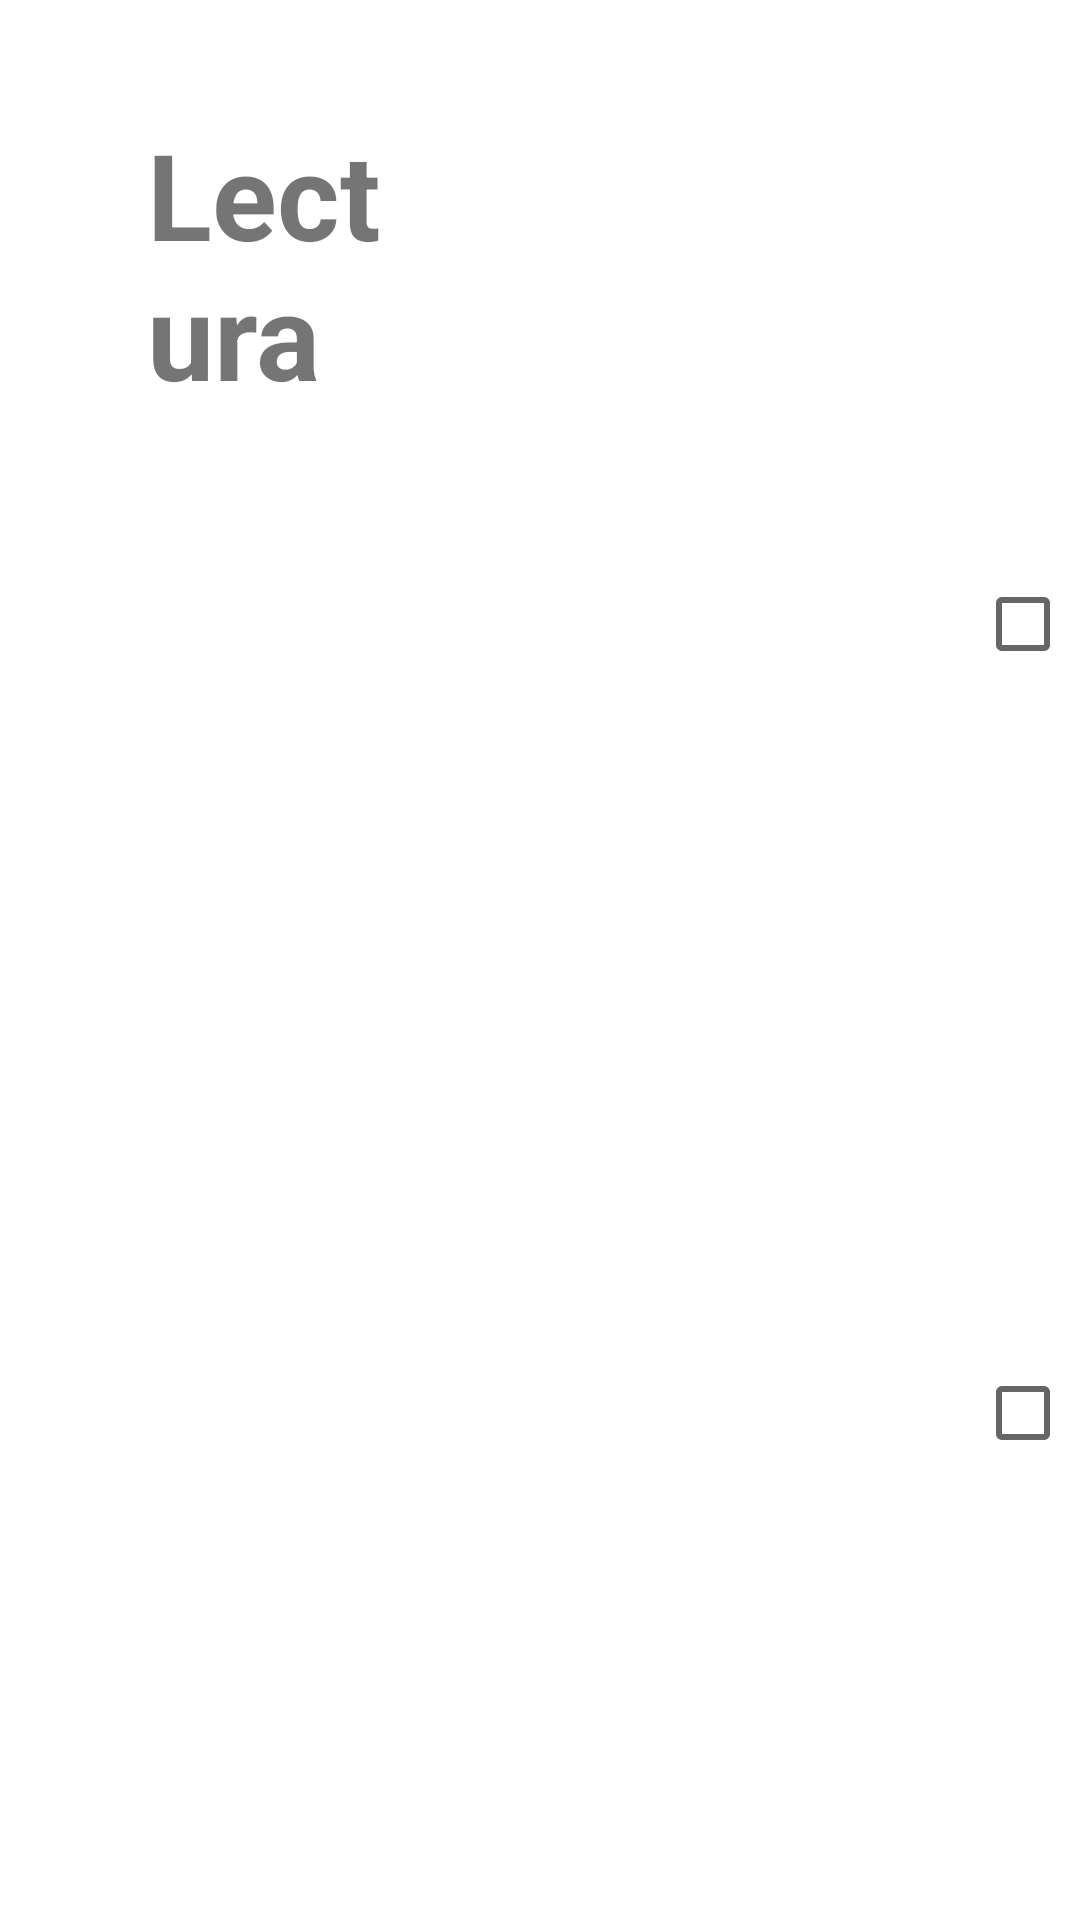

Reconstruct the res/layout file that produces this screen, plus the resources it refers to.
<!-- AndroidManifest.xml: application theme Theme.ProjectoToc -->
<!-- res/layout/fragment_material_extra_lectura_actividades.xml -->
<?xml version="1.0" encoding="utf-8"?>
<LinearLayout xmlns:android="http://schemas.android.com/apk/res/android"
    xmlns:app="http://schemas.android.com/apk/res-auto"
    xmlns:tools="http://schemas.android.com/tools"
    android:layout_width="match_parent"
    android:layout_height="match_parent"
    android:background="@color/azulBajo"
    android:orientation="vertical"
    tools:context=".ui.dashboard.DashboardFragment">

    <TextView
        android:id="@+id/horario_semana"
        android:layout_width="match_parent"
        android:layout_height="wrap_content"
        android:text="@string/lectura"
        android:textStyle="bold"
        android:textColor="@color/azulFuerte"
        android:textSize="40sp"
        android:layout_marginStart="49dp"
        android:layout_marginTop="38dp"
        android:layout_marginEnd="216dp"
        />

    <TableLayout
        android:layout_width="318dp"
        android:layout_height="220dp"
        android:background="@drawable/round_button_base"
        android:layout_marginTop="43dp"
        android:layout_marginStart="49dp"
        android:layout_marginEnd="49dp">
        <TableRow>
            <TextView
                android:layout_width="match_parent"
                android:layout_height="wrap_content"
                android:text="@string/paco"
                android:textSize="20sp"
                android:textStyle="bold"
                android:textColor="@color/white"
                android:layout_marginStart="24dp"
                android:layout_marginTop="7dp"/>

            <CheckBox
                android:layout_width="match_parent"
                android:layout_height="wrap_content"
                android:layout_marginStart="3dp"
                android:layout_marginEnd="16dp"
                android:layout_marginTop="3dp"/>
        </TableRow>
        <TableRow>
            <TextView
                android:layout_width="249dp"
                android:layout_height="100dp"
                android:text="@string/pacoact"
                android:textAlignment="center"
                android:textColor="@color/white"
                android:textStyle="bold"
                android:textSize="20dp"
                android:layout_marginStart="24dp"
                android:layout_marginTop="7dp"/>
        </TableRow>
        <TableRow>
            <TextView
                android:layout_width="249dp"
                android:layout_height="100dp"
                android:text="@string/ver"
                android:clickable="true"
                android:textAlignment="center"
                android:textColor="@color/white"
                android:textStyle="bold"
                android:textSize="20dp"
                android:layout_marginStart="24dp"
                android:layout_marginTop="7dp"/>
        </TableRow>



    </TableLayout>

    <TableLayout
        android:layout_width="318dp"
        android:layout_height="220dp"
        android:background="@drawable/round_button_base"
        android:layout_marginTop="43dp"
        android:layout_marginStart="49dp"
        android:layout_marginEnd="49dp">
        <TableRow>
            <TextView
                android:layout_width="match_parent"
                android:layout_height="wrap_content"
                android:text="@string/cuento"
                android:textSize="17sp"
                android:textStyle="bold"
                android:textColor="@color/white"
                android:layout_marginStart="24dp"
                android:layout_marginTop="7dp"/>

            <CheckBox
                android:layout_width="match_parent"
                android:layout_height="wrap_content"
                android:layout_marginStart="3dp"
                android:layout_marginEnd="16dp"
                android:layout_marginTop="3dp"/>
        </TableRow>
        <TableRow>
            <TextView
                android:layout_width="249dp"
                android:layout_height="100dp"
                android:text="@string/cuentoact"
                android:textAlignment="center"
                android:textColor="@color/white"
                android:textStyle="bold"
                android:textSize="20dp"
                android:layout_marginStart="24dp"
                android:layout_marginTop="7dp"/>
        </TableRow>
        <TableRow>
            <TextView
                android:layout_width="249dp"
                android:layout_height="100dp"
                android:text="@string/ver"
                android:clickable="true"
                android:textAlignment="center"
                android:textColor="@color/white"
                android:textStyle="bold"
                android:textSize="20dp"
                android:layout_marginStart="24dp"
                android:layout_marginTop="7dp"/>
        </TableRow>



    </TableLayout>





</LinearLayout>
<!-- resources referenced by this layout -->
<resources>
  <string name="cuento">Cuento de la zorra y la cigüeña</string>
  <string name="cuentoact">Hacía mucho tiempo que la zorra y la cigüeña no se veían y un día se encontraron por casualidad.</string>
  <string name="lectura">Lectura</string>
  <string name="paco">Paco el Chato</string>
  <string name="pacoact">Había una vez en un rancho conocido como "7 vacas" un niño que se llamaba Paco el Chato.</string>
  <string name="ver">ver mas</string>
  <style name="Theme.ProjectoToc" parent="Theme.MaterialComponents.DayNight.DarkActionBar">
          
          <item name="colorPrimary">@color/azulBajo</item>
          <item name="colorPrimaryVariant">@color/purple_700</item>
          <item name="colorOnPrimary">@color/white</item>
          
          <item name="colorSecondary">@color/teal_200</item>
          <item name="colorSecondaryVariant">@color/teal_700</item>
          <item name="colorOnSecondary">@color/black</item>
          
          <item name="android:statusBarColor" tools:targetApi="l">?attr/colorPrimaryVariant</item>
          
      </style>
  <!-- not gathered from this repository: default colours our renderer supplied (Android Studio template values) -->
  <color name="purple_700">#FF3700B3</color>
  <color name="teal_200">#FF03DAC5</color>
  <color name="teal_700">#FF018786</color>
  <color name="black">#FF000000</color>
  <color name="white">#FFFFFFFF</color>
</resources>
